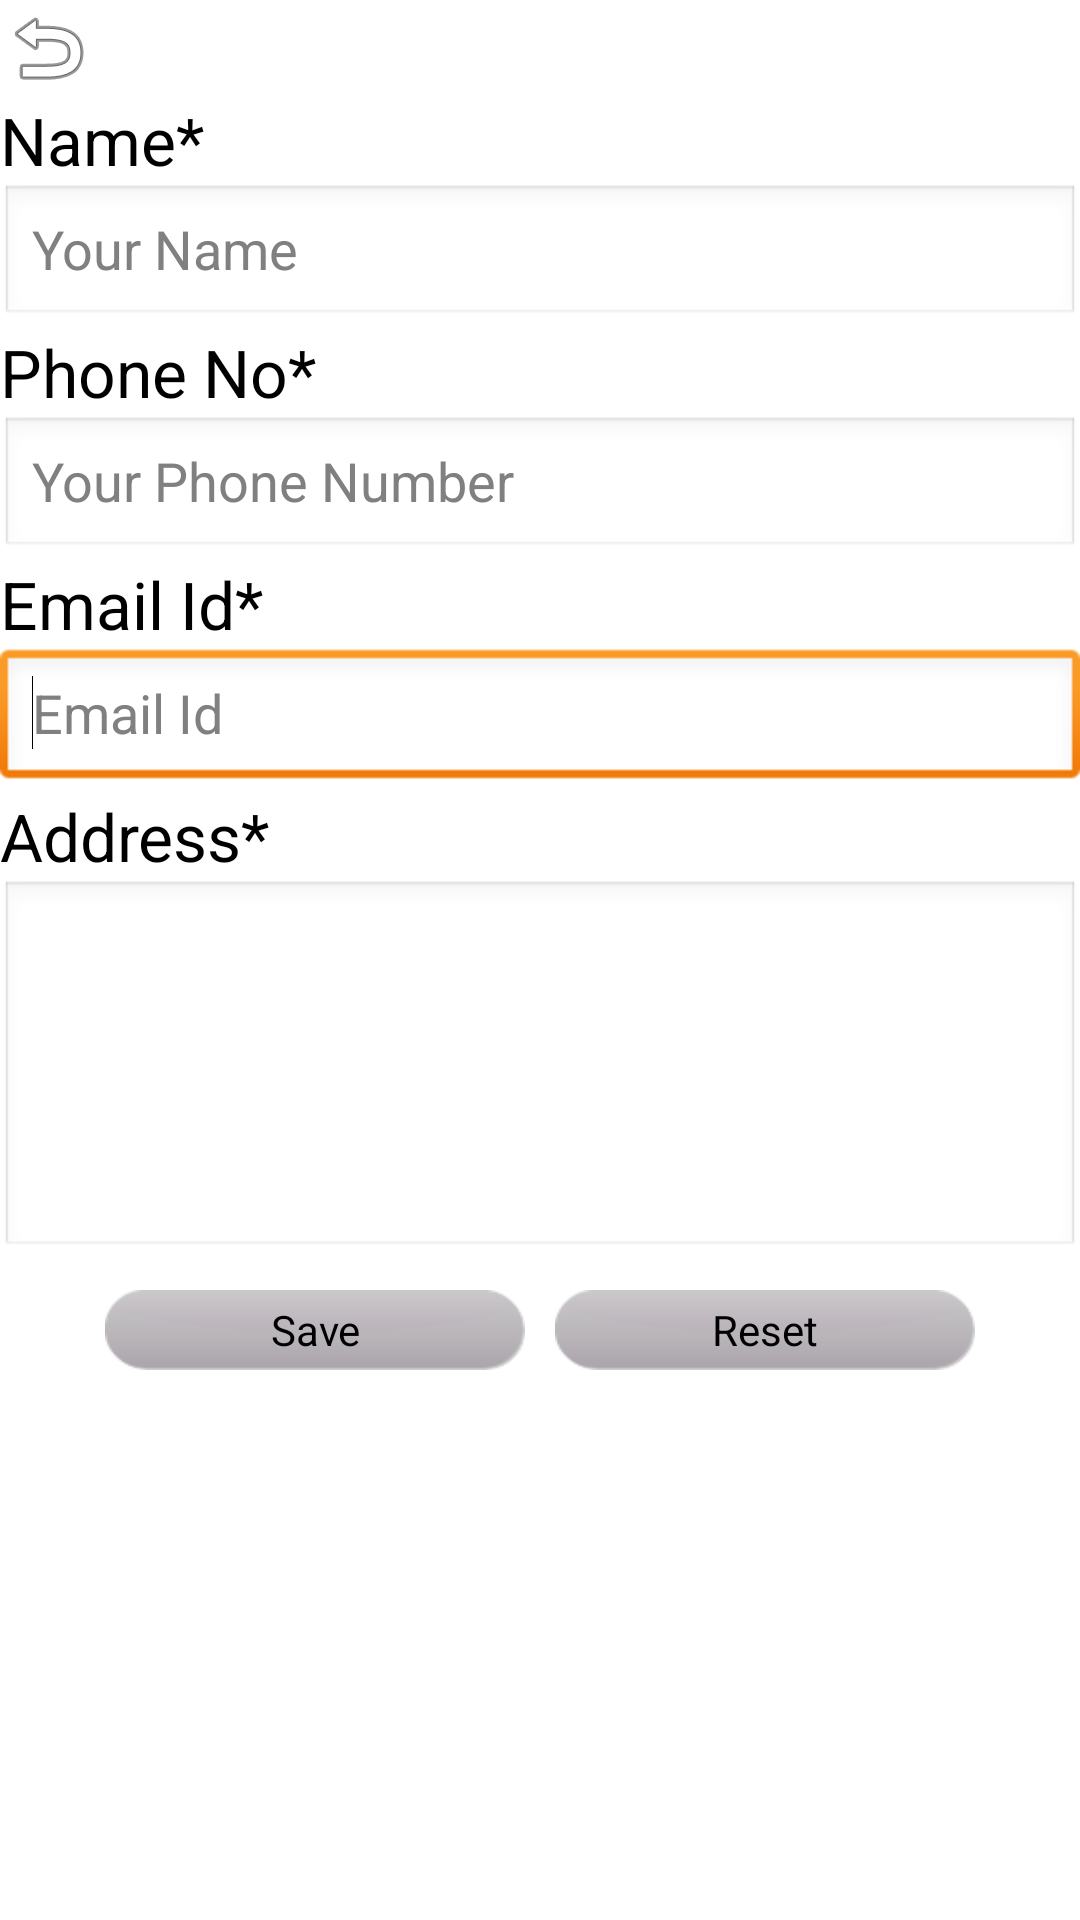

Layout XML and referenced resources for this Android screen:
<!-- AndroidManifest.xml: application theme android:Theme.Light.NoTitleBar.Fullscreen -->
<!-- res/layout/userinfo_form_merge.xml -->
<?xml version="1.0" encoding="utf-8"?>
<LinearLayout xmlns:android="http://schemas.android.com/apk/res/android"
    android:layout_width="fill_parent"
    android:layout_height="fill_parent"
    android:orientation="vertical" >
>

    <LinearLayout
        android:id="@+id/player_header_bg"
        android:layout_width="fill_parent"
        android:layout_height="wrap_content"
        android:layout_below="@+id/add_layout" >

        <Button
            android:id="@+id/btnHome"
            android:layout_width="wrap_content"
            android:layout_height="wrap_content"
            android:background="@android:drawable/ic_menu_revert"
            android:onClick="onBackClicked" />

        

        <TextView
            android:id="@+id/page_header"
            android:layout_width="wrap_content"
            android:layout_height="wrap_content"
            android:layout_weight="1"
            android:gravity="center"
            android:singleLine="true"
            android:textSize="20dp"
            android:textStyle="bold" />

        

        <ImageButton
            android:id="@+id/cart_category"
            android:layout_width="wrap_content"
            android:layout_height="fill_parent"
            android:background="@null"
               android:visibility="gone"
            android:onClick="onMyCategoryClicked"
            android:src="@drawable/cat_icon" />
    </LinearLayout>

    <LinearLayout
        android:id="@+id/main_parent"
        android:layout_width="fill_parent"
        android:layout_height="fill_parent"
        android:orientation="vertical" >

        <ScrollView
            android:layout_width="fill_parent"
            android:layout_height="wrap_content"
            android:background="@android:color/transparent" >

            <LinearLayout
                android:layout_width="fill_parent"
                android:layout_height="wrap_content"
                android:orientation="vertical" >

                <TextView
                    android:layout_width="wrap_content"
                    android:layout_height="wrap_content"
                    android:text="Name*"
                    android:textAppearance="?android:attr/textAppearanceLarge"
                    android:textColor="#000000" />

                <EditText
                    android:id="@+id/userInfo_name"
                    android:layout_width="fill_parent"
                    android:layout_height="wrap_content"
                    android:hint="Your Name"
                    android:inputType="textPersonName"
                    android:maxLength="25" >

                    <requestFocus />
                </EditText>

                <TextView
                    android:layout_width="wrap_content"
                    android:layout_height="wrap_content"
                    android:text="Phone No*"
                    android:textAppearance="?android:attr/textAppearanceLarge"
                    android:textColor="#000000" />

                <EditText
                    android:id="@+id/userInfo_phone"
                    android:layout_width="fill_parent"
                    android:layout_height="wrap_content"
                    android:hint="Your Phone Number"
                    android:inputType="phone" >

                    <requestFocus />
                </EditText>

                <TextView
                    android:layout_width="wrap_content"
                    android:layout_height="wrap_content"
                    android:text="Email Id*"
                    android:textAppearance="?android:attr/textAppearanceLarge"
                    android:textColor="#000000" />

                <EditText
                    android:id="@+id/userInfo_email"
                    android:layout_width="fill_parent"
                    android:layout_height="wrap_content"
                    android:hint="Email Id"
                    android:inputType="textEmailAddress" >

                    <requestFocus />
                </EditText>

                <TextView
                    android:layout_width="wrap_content"
                    android:layout_height="wrap_content"
                    android:text="Address*"
                    android:textAppearance="?android:attr/textAppearanceLarge"
                    android:textColor="#000000" />

                <EditText
                    android:id="@+id/userInfo_address"
                    android:layout_width="fill_parent"
                    android:layout_height="wrap_content"
                    android:gravity="top"
                    android:lines="5"
                    android:singleLine="false" />

                <LinearLayout
                    android:layout_width="fill_parent"
                    android:layout_height="wrap_content"
                    android:layout_marginTop="10dp"
                    android:gravity="center"
                    android:orientation="horizontal" >

                    <Button
                        android:layout_width="140dp"
                        android:layout_height="wrap_content"
                        android:background="@drawable/btn_style"
                        android:onClick="saveDetails"
                        android:text="@string/userInfo_save" />

                    <TextView android:layout_width="10sp" 
                          android:layout_height="wrap_content"/>

                    <Button
                        android:layout_width="140dp"
                        android:layout_height="wrap_content"
                        android:background="@drawable/btn_style"
                        android:onClick="resetDetails"
                        android:text="@string/userInfo_reset" />
                </LinearLayout>
            </LinearLayout>
        </ScrollView>
    </LinearLayout>

</LinearLayout>
<!-- resources referenced by this layout -->
<resources>
  <!-- drawable btn_style (drawable) -->
  <?xml version="1.0" encoding="utf-8"?>
  <selector xmlns:android="http://schemas.android.com/apk/res/android">
  	<item 
       android:state_pressed="true" 
       android:drawable="@drawable/submit_selected" />
      <item 
       android:state_selected="true" 
       android:drawable="@drawable/submit_selected" />
   <item 
       android:drawable="@drawable/submit_btn" />
  </selector>
  <!-- drawable cat_icon: png bitmap (drawable-hdpi, 5016 bytes) -->
  <string name="userInfo_reset">Reset</string>
  <string name="userInfo_save">Save</string>
  <!-- drawable submit_selected: png bitmap (drawable-hdpi, 1277 bytes) -->
  <!-- drawable submit_btn: png bitmap (drawable-hdpi, 1489 bytes) -->
</resources>
